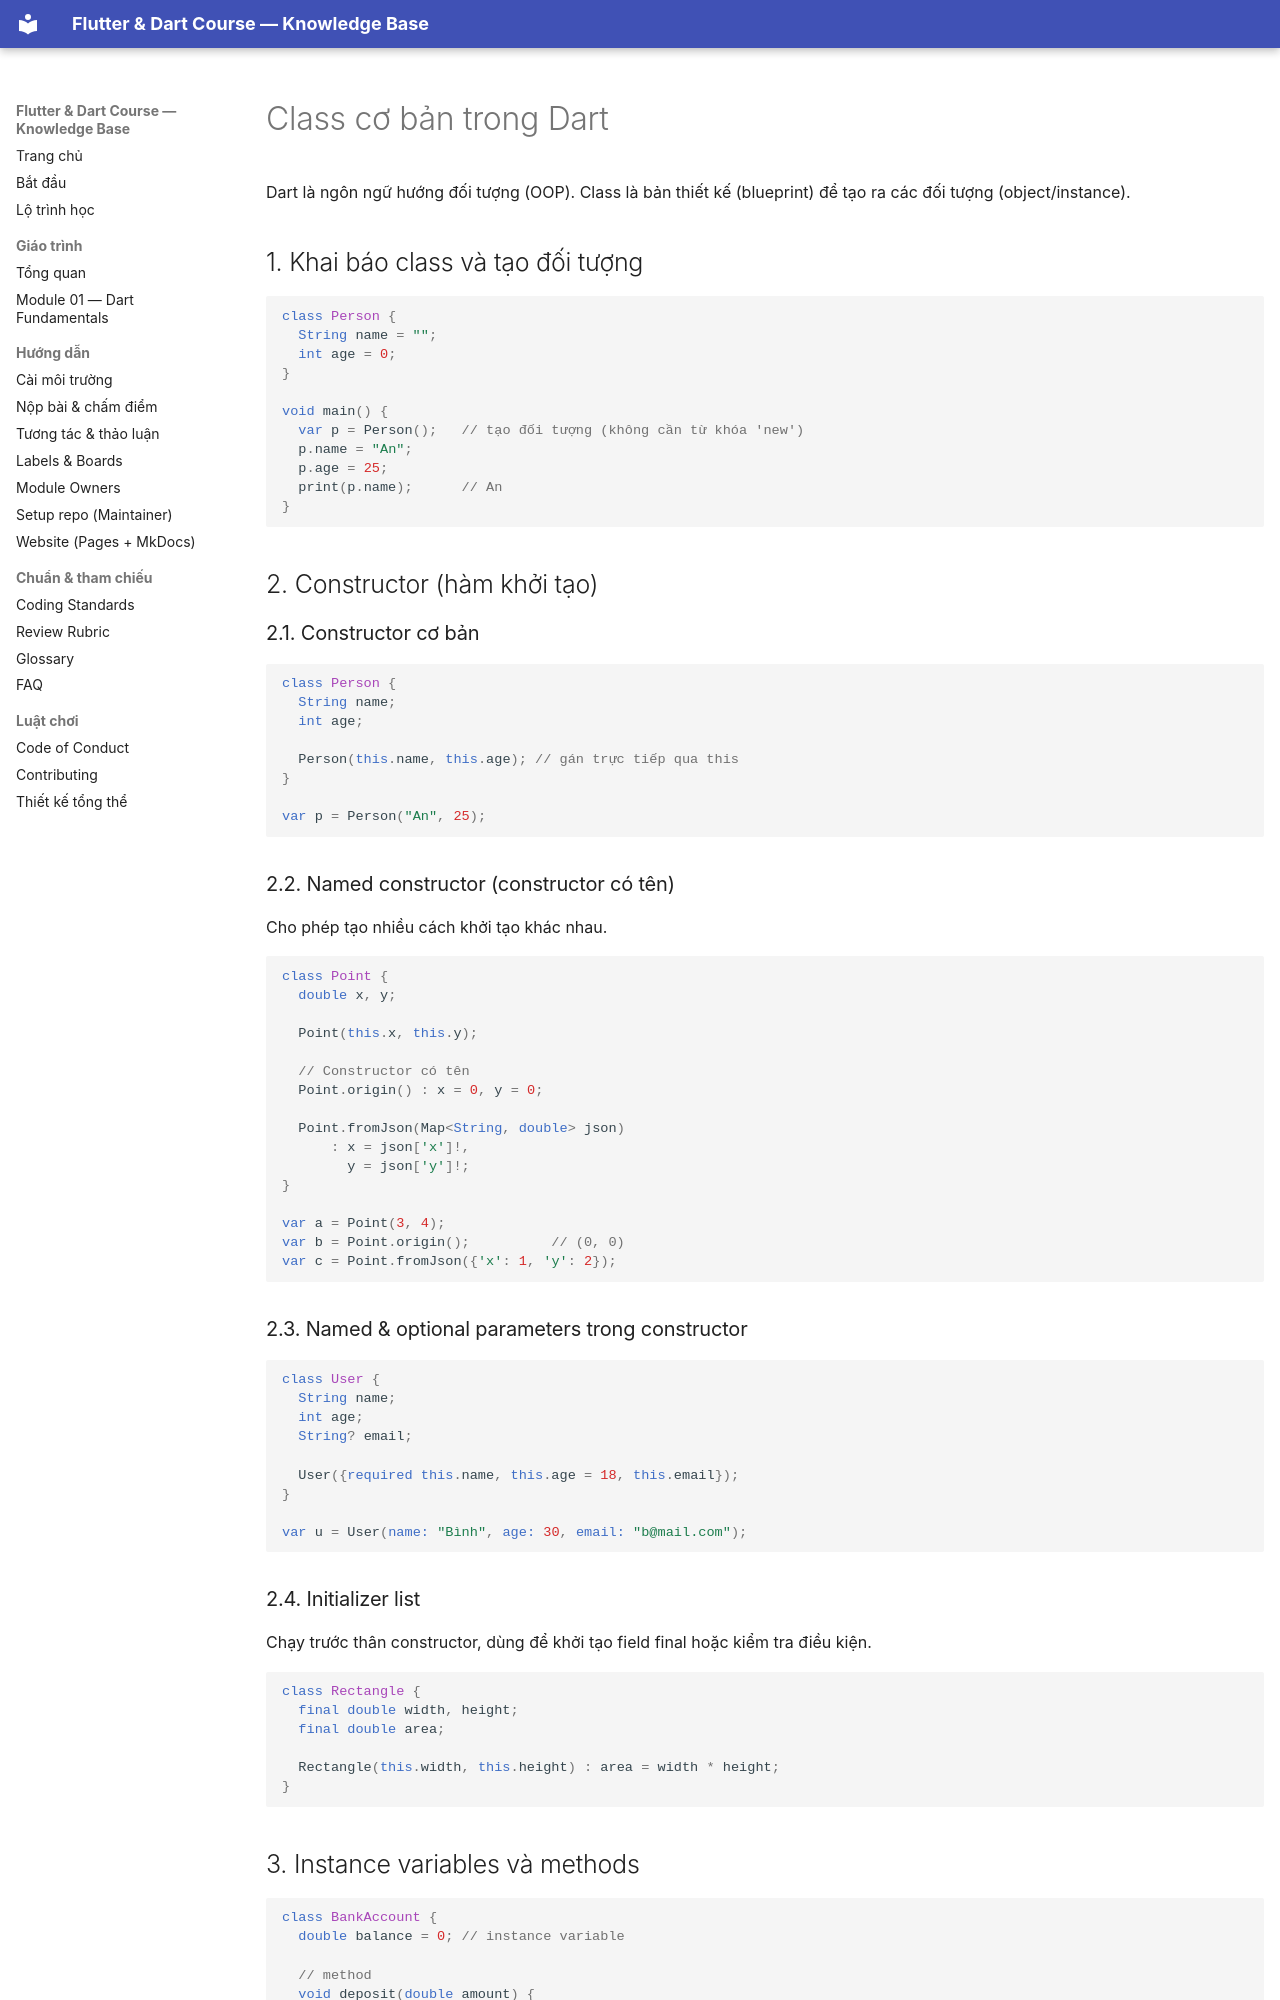

repository: phucnv8/Flutter-Learning · page: curriculum/dart/08_class_co_ban.html · generator: mkdocs

# Class cơ bản trong Dart

Dart là ngôn ngữ hướng đối tượng (OOP). Class là bản thiết kế (blueprint) để tạo ra các đối tượng (object/instance).

## 1. Khai báo class và tạo đối tượng

```dart
class Person {
  String name = "";
  int age = 0;
}

void main() {
  var p = Person();   // tạo đối tượng (không cần từ khóa 'new')
  p.name = "An";
  p.age = 25;
  print(p.name);      // An
}
```

## 2. Constructor (hàm khởi tạo)

### 2.1. Constructor cơ bản

```dart
class Person {
  String name;
  int age;

  Person(this.name, this.age); // gán trực tiếp qua this
}

var p = Person("An", 25);
```

### 2.2. Named constructor (constructor có tên)

Cho phép tạo nhiều cách khởi tạo khác nhau.

```dart
class Point {
  double x, y;

  Point(this.x, this.y);

  // Constructor có tên
  Point.origin() : x = 0, y = 0;

  Point.fromJson(Map<String, double> json)
      : x = json['x']!,
        y = json['y']!;
}

var a = Point(3, 4);
var b = Point.origin();          // (0, 0)
var c = Point.fromJson({'x': 1, 'y': 2});
```

### 2.3. Named & optional parameters trong constructor

```dart
class User {
  String name;
  int age;
  String? email;

  User({required this.name, this.age = 18, this.email});
}

var u = User(name: "Bình", age: 30, email: "b@mail.com");
```

### 2.4. Initializer list

Chạy trước thân constructor, dùng để khởi tạo field final hoặc kiểm tra điều kiện.

```dart
class Rectangle {
  final double width, height;
  final double area;

  Rectangle(this.width, this.height) : area = width * height;
}
```
